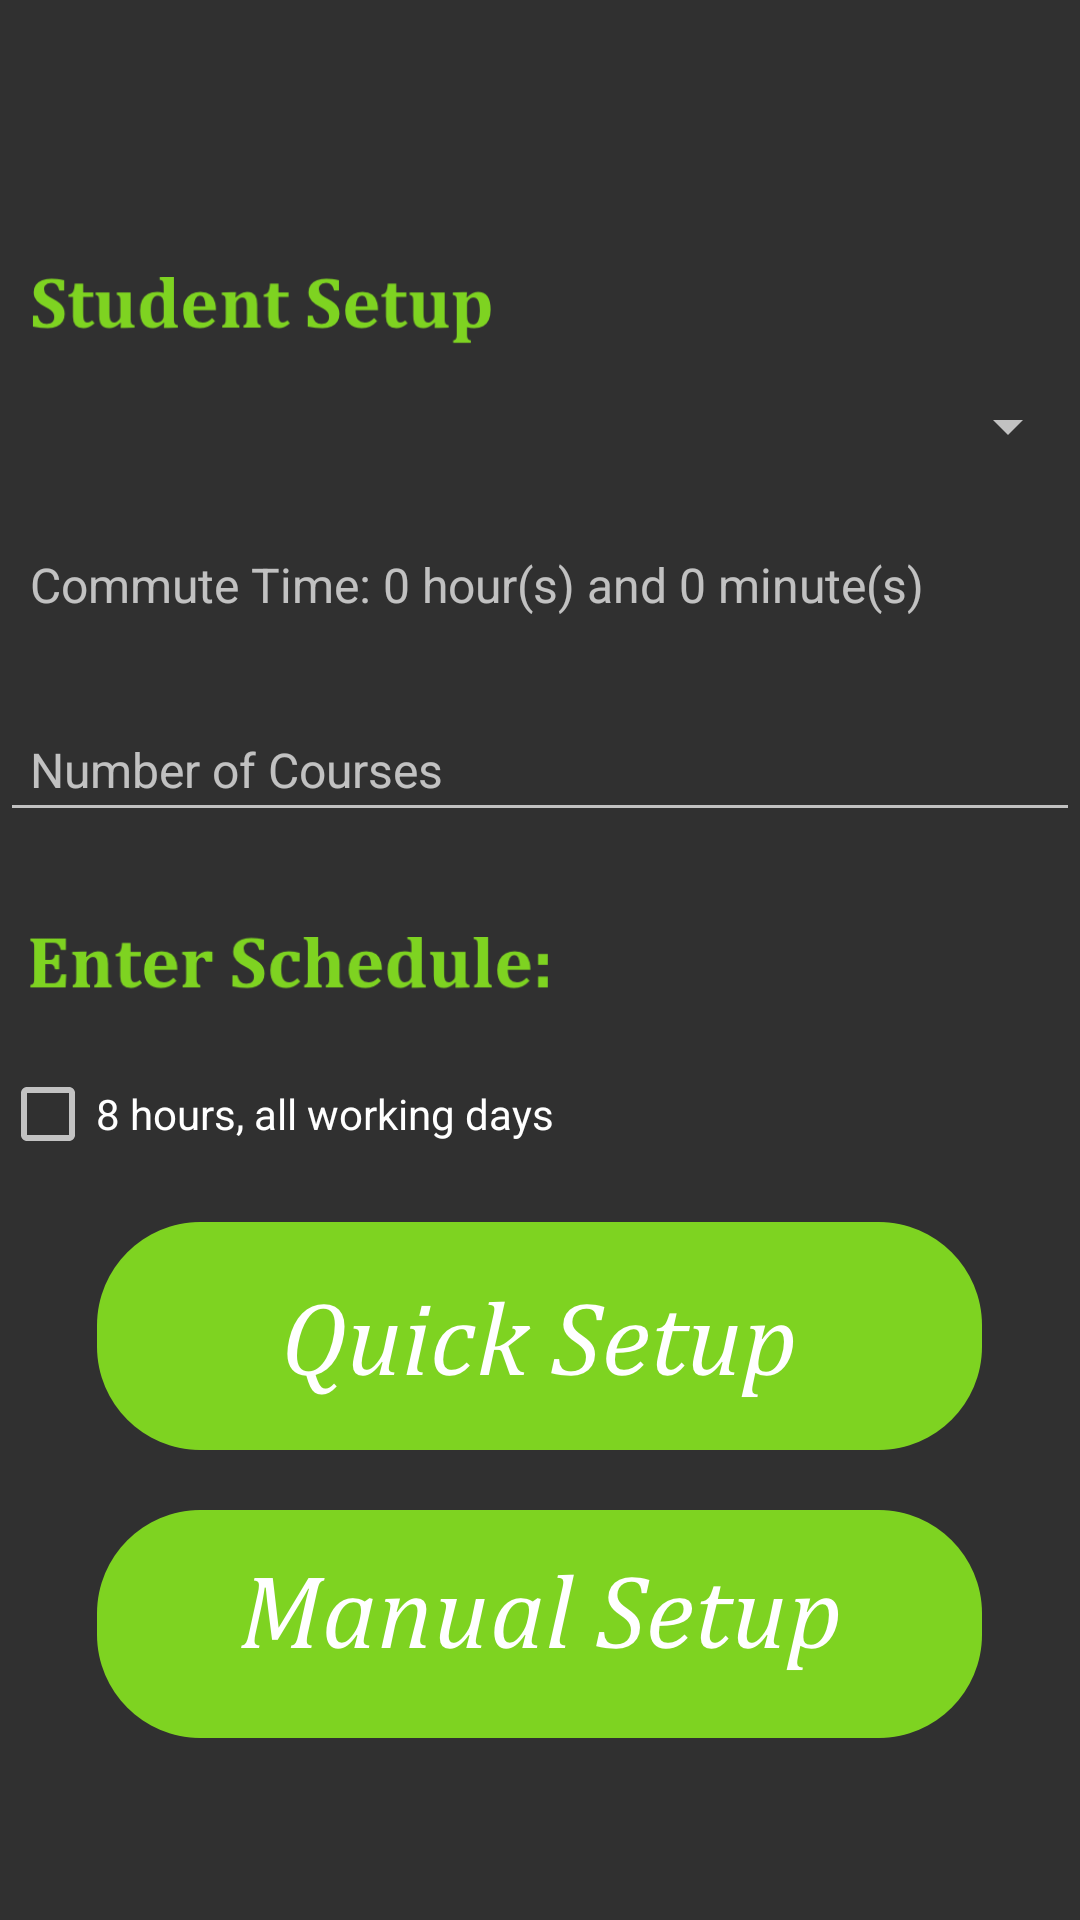

Produce the Android XML layout that renders to this screen, including the resource entries it uses.
<!-- AndroidManifest.xml: application theme AppTheme -->
<!-- res/layout/activity_student.xml -->
<?xml version="1.0" encoding="utf-8"?>
<RelativeLayout
    xmlns:android="http://schemas.android.com/apk/res/android"
    xmlns:app="http://schemas.android.com/apk/res-auto"
    xmlns:tools="http://schemas.android.com/tools"
    android:layout_width="match_parent"
    android:layout_height="match_parent"
    android:background="@drawable/background_2"
    tools:context=".studentActivity">

    <ImageView
        android:id="@+id/studentSetupSubheading"
        android:layout_width="154dp"
        android:layout_height="28dp"
        android:layout_marginLeft="10dp"
        android:layout_marginTop="90dp"
        app:srcCompat="@drawable/student_setup_subheading"/>

    <Spinner
        android:id="@+id/educationLevelDropDown"
        android:layout_width="match_parent"
        android:layout_height="wrap_content"
        android:layout_alignParentStart="true"
        android:layout_alignParentTop="true"
        android:layout_marginTop="130dp"
        android:layout_alignParentLeft="true" />

    <ImageButton
        android:id="@+id/quickSetupButton"
        android:layout_width="295dp"
        android:layout_height="76dp"
        android:layout_below="@+id/checkBox"
        android:layout_marginTop="20dp"
        android:layout_centerHorizontal="true"
        android:scaleType="fitCenter"
        android:background="@android:color/transparent"
        app:srcCompat="@drawable/quick_setup_option_button" />

    <ImageButton
        android:id="@+id/imageButton2"
        android:layout_width="295dp"
        android:layout_height="76dp"
        android:layout_below="@+id/quickSetupButton"
        android:layout_marginTop="20dp"
        android:layout_centerHorizontal="true"
        android:scaleType="fitCenter"
        android:background="@android:color/transparent"
        app:srcCompat="@drawable/manual_setup_option_button" />

    <TextView
        android:id="@+id/commuteTime"
        android:layout_width="match_parent"
        android:layout_height="wrap_content"
        android:padding="10dp"
        android:layout_alignParentLeft="true"
        android:layout_alignParentStart="true"
        android:layout_below="@+id/educationLevelDropDown"
        android:layout_marginTop="20dp"
        android:textSize="16sp"
        android:hint="Commute Time: 0 hour(s) and 0 minute(s)"
        android:inputType="textPersonName" />

    <EditText
        android:id="@+id/numOfCourses"
        android:layout_width="match_parent"
        android:layout_height="wrap_content"
        android:padding="10dp"
        android:layout_below="@+id/commuteTime"
        android:layout_marginTop="20dp"
        android:layout_centerHorizontal="true"
        android:textSize="16sp"
        android:hint="Number of Courses"
        android:inputType="number" />

    <ImageView
        android:id="@+id/enterScheduleHeading"
        android:layout_width="173dp"
        android:layout_height="28dp"
        android:layout_below="@+id/numOfCourses"
        android:layout_marginLeft="10dp"
        android:layout_marginTop="30dp"
        app:srcCompat="@drawable/enter_schedule_heading"/>

    <CheckBox
        android:id="@+id/checkBox"
        android:layout_width="match_parent"
        android:layout_height="wrap_content"
        android:layout_below="@+id/enterScheduleHeading"
        android:layout_marginTop="20dp"
        android:ems="16"
        android:checked="false"
        android:text="8 hours, all working days" />

</RelativeLayout>
<!-- resources referenced by this layout -->
<resources>
  <!-- drawable enter_schedule_heading: png bitmap (drawable, 10671 bytes) -->
  <!-- drawable manual_setup_option_button: png bitmap (drawable, 25916 bytes) -->
  <!-- drawable quick_setup_option_button: png bitmap (drawable, 25456 bytes) -->
  <!-- drawable student_setup_subheading: png bitmap (drawable, 9077 bytes) -->
  <style name="AppTheme" parent="Theme.AppCompat.NoActionBar">
          
          <item name="colorPrimary">@color/colorPrimary</item>
          <item name="colorPrimaryDark">@color/colorPrimaryDark</item>
          <item name="colorAccent">@color/colorAccent</item>
          <item name="cardViewStyle">@style/CardView</item>
      </style>
  <color name="colorPrimary">#3F51B5</color>
  <color name="colorPrimaryDark">#949090</color>
  <color name="colorAccent">#FF4081</color>
</resources>
